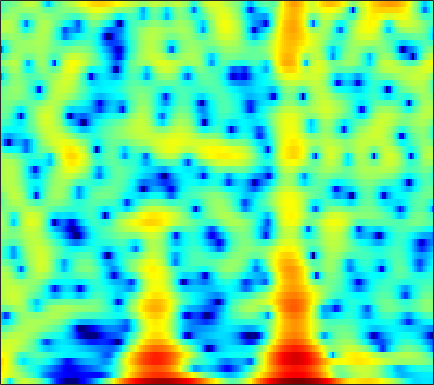

Values plotted in this chart, from the file beside it:
6.7034, 4.2497, 0.10065, -5.1539, -7.1483, -3.9638, -0.83217, 0.7379, 2.1065, 2.9044, 3.2876, 3.3604, 3.2221, 2.8514, 2.4328, 1.7052, 0.79982, 0.0033138, -1.1735, -2.5289, -4.1538, -5.5688, -7.7071, -10.155
6.588, 5.903, 5.098, 4.414, 3.961, 3.408, 2.871, 2.456, 1.862, 1.196, 0.4437, -0.188, -1.125, -2.181, -3.049, -4.312, -5.711, -6.852, -8.486, -10.2, -11.88, -13.06, -14.45, -15.55
7.465, 6.755, 5.801, 4.838, 4.112, 3.137, 2.159, 1.428, 0.4622, -0.4868, -1.423, -2.112, -3.006, -3.874, -4.507, -5.339, -6.185, -6.838, -7.74, -8.67, -9.624, -10.36, -11.34, -12.36
8.339, 7.537, 6.352, 5.004, 3.863, 2.135, 0.1428, -1.532, -3.909, -6.11, -7.347, -7.337, -6.556, -5.614, -5.02, -4.447, -4.141, -4.076, -4.186, -4.502, -5.004, -5.492, -6.278, -7.232
6.178, 5.951, 5.414, 4.602, 3.809, 2.514, 0.9811, -0.2625, -1.941, -3.317, -3.931, -3.832, -3.324, -2.772, -2.44, -2.165, -2.063, -2.093, -2.263, -2.547, -2.927, -3.252, -3.712, -4.185
3.827, 4.109, 4.25, 4.173, 3.998, 3.638, 3.181, 2.808, 2.27, 1.694, 1.096, 0.6433, 0.0228, -0.6792, -1.289, -2.245, -3.37, -4.314, -5.697, -7.105, -8.328, -8.94, -9.19, -8.882
3.222, 3.413, 3.609, 3.726, 3.751, 3.691, 3.532, 3.361, 3.066, 2.675, 2.168, 1.705, 0.9737, 0.07818, -0.7349, -2.051, -3.694, -5.202, -7.659, -10.77, -14.35, -16.08, -14.84, -12.24
0.6788, 1.052, 1.5, 1.891, 2.149, 2.423, 2.598, 2.667, 2.683, 2.617, 2.44, 2.23, 1.852, 1.369, 0.9394, 0.2769, -0.488, -1.112, -1.959, -2.767, -3.456, -3.869, -4.27, -4.551
-3.359, -2.764, -2.048, -1.377, -0.8926, -0.2329, 0.4002, 0.8233, 1.294, 1.661, 1.924, 2.043, 2.1, 2.052, 1.96, 1.774, 1.525, 1.303, 0.9697, 0.6117, 0.2409, -0.04784, -0.4487, -0.8839
-7.953, -8.17, -8.083, -7.201, -6.127, -4.484, -2.879, -1.814, -0.6411, 0.2566, 0.9296, 1.309, 1.662, 1.862, 1.933, 1.96, 1.942, 1.91, 1.848, 1.759, 1.639, 1.529, 1.348, 1.116
-9.52, -12.01, -16.12, -14.49, -10.4, -6.314, -3.626, -2.192, -0.7965, 0.1221, 0.65, 0.8511, 0.9244, 0.8412, 0.7134, 0.5426, 0.4596, 0.489, 0.6526, 0.9235, 1.237, 1.462, 1.708, 1.873
-1.457, -1.466, -1.294, -0.8829, -0.4897, 0.166, 0.8358, 1.222, 1.538, 1.576, 1.244, 0.713, -0.3847, -1.941, -3.413, -5.589, -7.043, -6.752, -5.01, -3.073, -1.496, -0.5681, 0.3693, 1.018
1.739, 2.067, 2.421, 2.777, 2.997, 3.16, 3.202, 3.15, 2.9, 2.412, 1.652, 0.8457, -0.6239, -2.607, -4.448, -7.243, -9.266, -9.014, -7.153, -5.307, -3.99, -3.311, -2.704, -2.305
2.121, 2.562, 3, 3.287, 3.445, 3.553, 3.514, 3.404, 3.124, 2.682, 2.109, 1.605, 0.8041, -0.1192, -0.8319, -1.724, -2.519, -3.044, -3.658, -4.274, -5.059, -5.832, -7.152, -8.644
2.13, 2.519, 2.914, 3.101, 3.152, 3.155, 3.065, 2.938, 2.721, 2.436, 2.088, 1.806, 1.403, 0.9402, 0.5461, -0.03293, -0.6925, -1.264, -2.172, -3.323, -4.801, -6.221, -8.758, -12.26
2.344, 2.499, 2.583, 2.559, 2.428, 2.13, 1.768, 1.48, 1.141, 0.9184, 0.8029, 0.7782, 0.8236, 0.8988, 0.9167, 0.8401, 0.6323, 0.3732, -0.1396, -0.8468, -1.731, -2.486, -3.602, -4.714
2.465, 2.461, 2.198, 1.754, 1.26, 0.3062, -0.9285, -2.004, -3.454, -4.301, -3.905, -2.979, -1.501, -0.1566, 0.6774, 1.498, 1.996, 2.175, 2.178, 1.943, 1.481, 1.019, 0.2975, -0.5697
1.544, 1.553, 1.228, 0.5199, -0.1891, -1.495, -3.376, -5.353, -9.422, -14.86, -11.69, -7.372, -3.339, -0.688, 0.7493, 2.163, 3.091, 3.52, 3.793, 3.75, 3.395, 2.939, 2.11, 0.9691
-0.7701, -0.9397, -1.333, -2.072, -2.718, -3.499, -4.167, -4.447, -4.512, -4.189, -3.23, -2.251, -0.8315, 0.6012, 1.557, 2.591, 3.342, 3.718, 3.957, 3.901, 3.571, 3.12, 2.245, 1.076
-2.482, -3.183, -4.478, -6.301, -8.138, -10.55, -10.99, -9.512, -6.838, -4.532, -2.605, -1.319, 0.1257, 1.316, 2.076, 2.872, 3.428, 3.691, 3.829, 3.729, 3.412, 3.035, 2.321, 1.443
-2.2, -2.903, -4.321, -6.184, -8.076, -10.65, -11.03, -9.098, -6.186, -3.669, -1.66, -0.4737, 0.8506, 1.884, 2.472, 3.062, 3.427, 3.554, 3.549, 3.348, 2.952, 2.56, 1.903, 1.094
-0.7123, -0.9478, -1.5, -2.012, -2.306, -2.545, -2.465, -2.127, -1.415, -0.5817, 0.3366, 0.9655, 1.697, 2.301, 2.628, 2.904, 2.995, 2.932, 2.687, 2.267, 1.666, 1.113, 0.2873, -0.6816
0.5962, 0.4391, 0.193, -0.09588, -0.2229, -0.2945, -0.1823, -0.01473, 0.3831, 0.9069, 1.423, 1.83, 2.279, 2.591, 2.737, 2.761, 2.582, 2.313, 1.758, 0.9903, 0.04086, -0.8133, -2.049, -3.358
1.689, 1.234, 0.6541, -0.01104, -0.4999, -0.8852, -0.8671, -0.5637, 0.09776, 0.9542, 1.796, 2.338, 2.931, 3.291, 3.403, 3.33, 2.975, 2.52, 1.644, 0.4369, -1.104, -2.482, -4.612, -6.853
2.418, 1.599, 0.1411, -1.92, -4.073, -7.594, -8.954, -6.5, -2.824, -0.1854, 1.759, 2.789, 3.742, 4.321, 4.498, 4.443, 4.055, 3.527, 2.507, 1.043, -0.9517, -2.869, -6.408, -11.62
1.51, 1.043, -0.1195, -1.562, -3.018, -4.956, -5.383, -4.216, -1.956, 0.1076, 1.634, 2.505, 3.271, 3.71, 3.838, 3.766, 3.446, 3.04, 2.271, 1.224, -0.131, -1.301, -3.166, -5.12
-0.6033, -0.296, -0.04567, 0.01229, 0.03058, 0.08413, 0.2065, 0.4675, 0.8625, 1.292, 1.64, 1.781, 1.874, 1.767, 1.634, 1.387, 1.099, 0.8843, 0.5673, 0.2383, -0.1802, -0.5378, -1.033, -1.585
-2.757, -1.452, 0.006296, 0.9161, 1.427, 1.875, 2.127, 2.175, 2.143, 1.895, 1.476, 1.004, 0.1933, -0.7864, -1.581, -2.5, -2.993, -2.967, -2.477, -1.774, -1.07, -0.6661, -0.2268, 0.04039
-1.893, -0.4559, 0.9118, 1.915, 2.418, 2.792, 2.936, 2.818, 2.466, 1.797, 0.8218, -0.1555, -1.942, -4.364, -6.953, -12.18, -19.12, -14.41, -8.492, -5.056, -2.764, -1.508, -0.3058, 0.551
0.6126, 1.218, 1.859, 2.352, 2.577, 2.675, 2.534, 2.29, 1.706, 0.8994, -0.2094, -1.193, -2.784, -4.612, -6.094, -7.891, -8.728, -8.331, -6.811, -4.971, -3.293, -2.173, -0.9254, 0.041
1.688, 1.926, 2.287, 2.461, 2.495, 2.399, 2.049, 1.681, 0.9603, 0.05948, -1.083, -2.031, -3.361, -4.661, -5.504, -6.315, -6.561, -6.383, -5.673, -4.677, -3.466, -2.621, -1.496, -0.5196
1.709, 2.117, 2.463, 2.641, 2.634, 2.429, 2.021, 1.525, 0.7003, -0.4493, -1.822, -3.099, -5.037, -7.348, -9.129, -11.01, -11.22, -10.18, -8.276, -6.364, -4.722, -3.572, -2.28, -1.073
1.292, 1.969, 2.433, 2.664, 2.666, 2.411, 1.994, 1.461, 0.6247, -0.5846, -2.002, -3.41, -5.662, -8.802, -11.92, -17.72, -17.73, -13.73, -10.05, -7.621, -6.092, -5.082, -3.913, -2.662
1.513, 1.861, 2.169, 2.21, 2.115, 1.838, 1.37, 0.9244, 0.1567, -0.724, -1.76, -2.607, -3.815, -4.973, -5.771, -6.511, -6.766, -6.69, -6.441, -6.462, -6.918, -7.845, -9.202, -8.955
1.02, 0.7531, 0.4726, 0.1135, -0.16, -0.4789, -0.9755, -1.327, -2.065, -2.798, -3.678, -4.154, -4.62, -4.665, -4.526, -4.141, -3.748, -3.529, -3.461, -3.818, -4.687, -5.97, -8.057, -8.268
-2.922, -3.869, -5.29, -6.251, -6.511, -6.483, -6.278, -6.412, -6.975, -8.364, -10.61, -12.66, -13.68, -11.08, -8.575, -5.934, -3.976, -2.881, -1.825, -1.095, -0.6621, -0.3427, 0.1004, 0.7844
-7.824, -10.09, -15.83, -29.04, -21.23, -14.25, -11.21, -10.23, -9.786, -10.48, -12.04, -13.52, -14.09, -11.35, -8.754, -5.824, -3.546, -2.196, -0.7372, 0.3919, 1.278, 1.848, 2.5, 3.096
-7.286, -8.3, -9.859, -10.81, -10.86, -10.2, -9.331, -8.657, -8.141, -7.744, -7.363, -7.06, -6.312, -5.256, -4.269, -2.855, -1.468, -0.4948, 0.6392, 1.593, 2.39, 2.842, 3.33, 3.659
-4.811, -5.181, -5.553, -5.95, -6.201, -6.398, -6.453, -6.439, -6.296, -5.95, -5.427, -4.871, -3.976, -2.914, -2.072, -0.936, 0.1578, 0.9171, 1.812, 2.554, 3.111, 3.418, 3.645, 3.667
-2.599, -2.841, -3.162, -3.691, -4.189, -4.986, -5.843, -6.565, -7.238, -7.387, -6.738, -5.757, -4.223, -2.611, -1.488, -0.1186, 1.069, 1.823, 2.671, 3.311, 3.723, 3.906, 3.926, 3.691
-1.114, -1.194, -1.573, -2.261, -2.985, -4.385, -6.415, -8.705, -13.46, -22.29, -14.71, -9.899, -5.823, -3.092, -1.532, 0.1274, 1.42, 2.2, 3.026, 3.619, 3.998, 4.125, 4.073, 3.751
-0.855, -0.6989, -0.817, -1.192, -1.695, -2.627, -3.955, -5.111, -6.616, -7.449, -6.817, -5.612, -3.856, -2.26, -1.224, -0.08137, 0.8577, 1.46, 2.131, 2.679, 3.093, 3.28, 3.377, 3.237
-1.076, -0.7262, -0.4098, -0.3282, -0.4244, -0.6868, -1.085, -1.386, -1.782, -2.034, -2.08, -2.01, -1.834, -1.616, -1.461, -1.264, -1.029, -0.7906, -0.3363, 0.256, 0.8942, 1.372, 1.899, 2.236
-0.9977, -0.5125, -0.0002129, 0.321, 0.484, 0.5502, 0.5301, 0.429, 0.2019, -0.07822, -0.455, -0.8295, -1.427, -2.229, -3, -4.207, -5.457, -6.079, -5.827, -4.401, -2.558, -1.272, 0.1551, 1.242
-1.511, -0.9861, -0.4094, 0.1243, 0.459, 0.7792, 0.9376, 0.9306, 0.8031, 0.4821, -0.04756, -0.5822, -1.543, -2.902, -4.278, -6.914, -11.34, -17.71, -18.65, -9.73, -5.279, -3.063, -0.9024, 0.6428
-4.354, -3.596, -2.367, -1.239, -0.5676, 0.1162, 0.4816, 0.6062, 0.5549, 0.2587, -0.2261, -0.6791, -1.448, -2.338, -3.07, -4.111, -5.034, -5.407, -5.2, -4.19, -2.809, -1.715, -0.4305, 0.6669
-11.69, -7.657, -4.245, -2.11, -1.009, -0.05678, 0.4446, 0.5573, 0.3612, -0.09748, -0.7275, -1.265, -1.903, -2.312, -2.463, -2.444, -2.244, -2.01, -1.615, -1.156, -0.6606, -0.3337, 0.1014, 0.5473
-4.254, -3.023, -1.345, 0.08706, 0.8604, 1.506, 1.73, 1.558, 0.9094, -0.2631, -2.007, -3.668, -5.676, -6.054, -4.998, -3.094, -1.491, -0.6209, 0.152, 0.4988, 0.4421, 0.1293, -0.5328, -1.343
0.1389, 0.4084, 1.044, 1.773, 2.206, 2.593, 2.647, 2.376, 1.61, 0.1983, -2.147, -4.784, -9.652, -10.41, -6.767, -2.995, -0.6641, 0.4268, 1.204, 1.336, 0.7719, -0.1523, -2.303, -6.354
-3.544, -2.927, -1.71, -0.5485, 0.2428, 1.012, 1.412, 1.502, 1.349, 0.8818, 0.1826, -0.3642, -0.8659, -0.9264, -0.6453, -0.0064, 0.6562, 1.044, 1.297, 1.198, 0.7187, 0.1473, -0.9091, -2.075
-15.63, -9.908, -5.762, -3.163, -1.786, -0.5078, 0.3343, 0.7505, 1.024, 1.106, 1.097, 1.066, 1.038, 1.089, 1.179, 1.343, 1.5, 1.569, 1.572, 1.419, 1.123, 0.8018, 0.2925, -0.2349
-6.428, -5.404, -3.636, -2.065, -1.151, -0.2139, 0.42, 0.7119, 0.9417, 1.053, 1.111, 1.149, 1.211, 1.336, 1.464, 1.646, 1.804, 1.877, 1.887, 1.775, 1.517, 1.204, 0.6661, -0.01133
-0.415, -0.1598, 0.2299, 0.6124, 0.8491, 1.049, 1.05, 0.9255, 0.6609, 0.3014, -0.06022, -0.2293, -0.2066, 0.0823, 0.432, 0.9722, 1.478, 1.786, 2.03, 2.071, 1.866, 1.557, 0.9059, -0.04404
2.436, 2.474, 2.482, 2.432, 2.322, 1.992, 1.416, 0.7934, -0.3952, -2.021, -3.996, -5.34, -5.727, -4.23, -2.7, -0.8439, 0.5694, 1.335, 2.012, 2.317, 2.289, 2.069, 1.48, 0.5308
2.421, 2.468, 2.548, 2.53, 2.392, 1.991, 1.298, 0.5213, -1.032, -3.391, -7.062, -11.18, -13.6, -7.877, -4.672, -1.851, -0.02376, 0.8921, 1.686, 2.085, 2.178, 2.053, 1.672, 1.05
-0.5096, 0.07254, 0.7129, 1.122, 1.264, 1.264, 1.015, 0.6577, 0.01811, -0.7931, -1.594, -2.022, -2.138, -1.658, -1.057, -0.2289, 0.4476, 0.813, 1.074, 1.135, 1.033, 0.8819, 0.6363, 0.3663
-4.151, -2.565, -1.206, -0.3457, 0.09109, 0.4808, 0.6944, 0.7765, 0.8563, 0.9146, 0.9721, 1.03, 1.129, 1.258, 1.32, 1.32, 1.14, 0.869, 0.3117, -0.4199, -1.201, -1.65, -1.929, -1.799
-2.985, -2.37, -1.7, -1.262, -1.028, -0.7694, -0.3998, -0.00555, 0.5853, 1.263, 1.919, 2.349, 2.804, 3.037, 3.038, 2.766, 2.115, 1.304, -0.2686, -2.605, -5.872, -8.644, -9.753, -6.936
